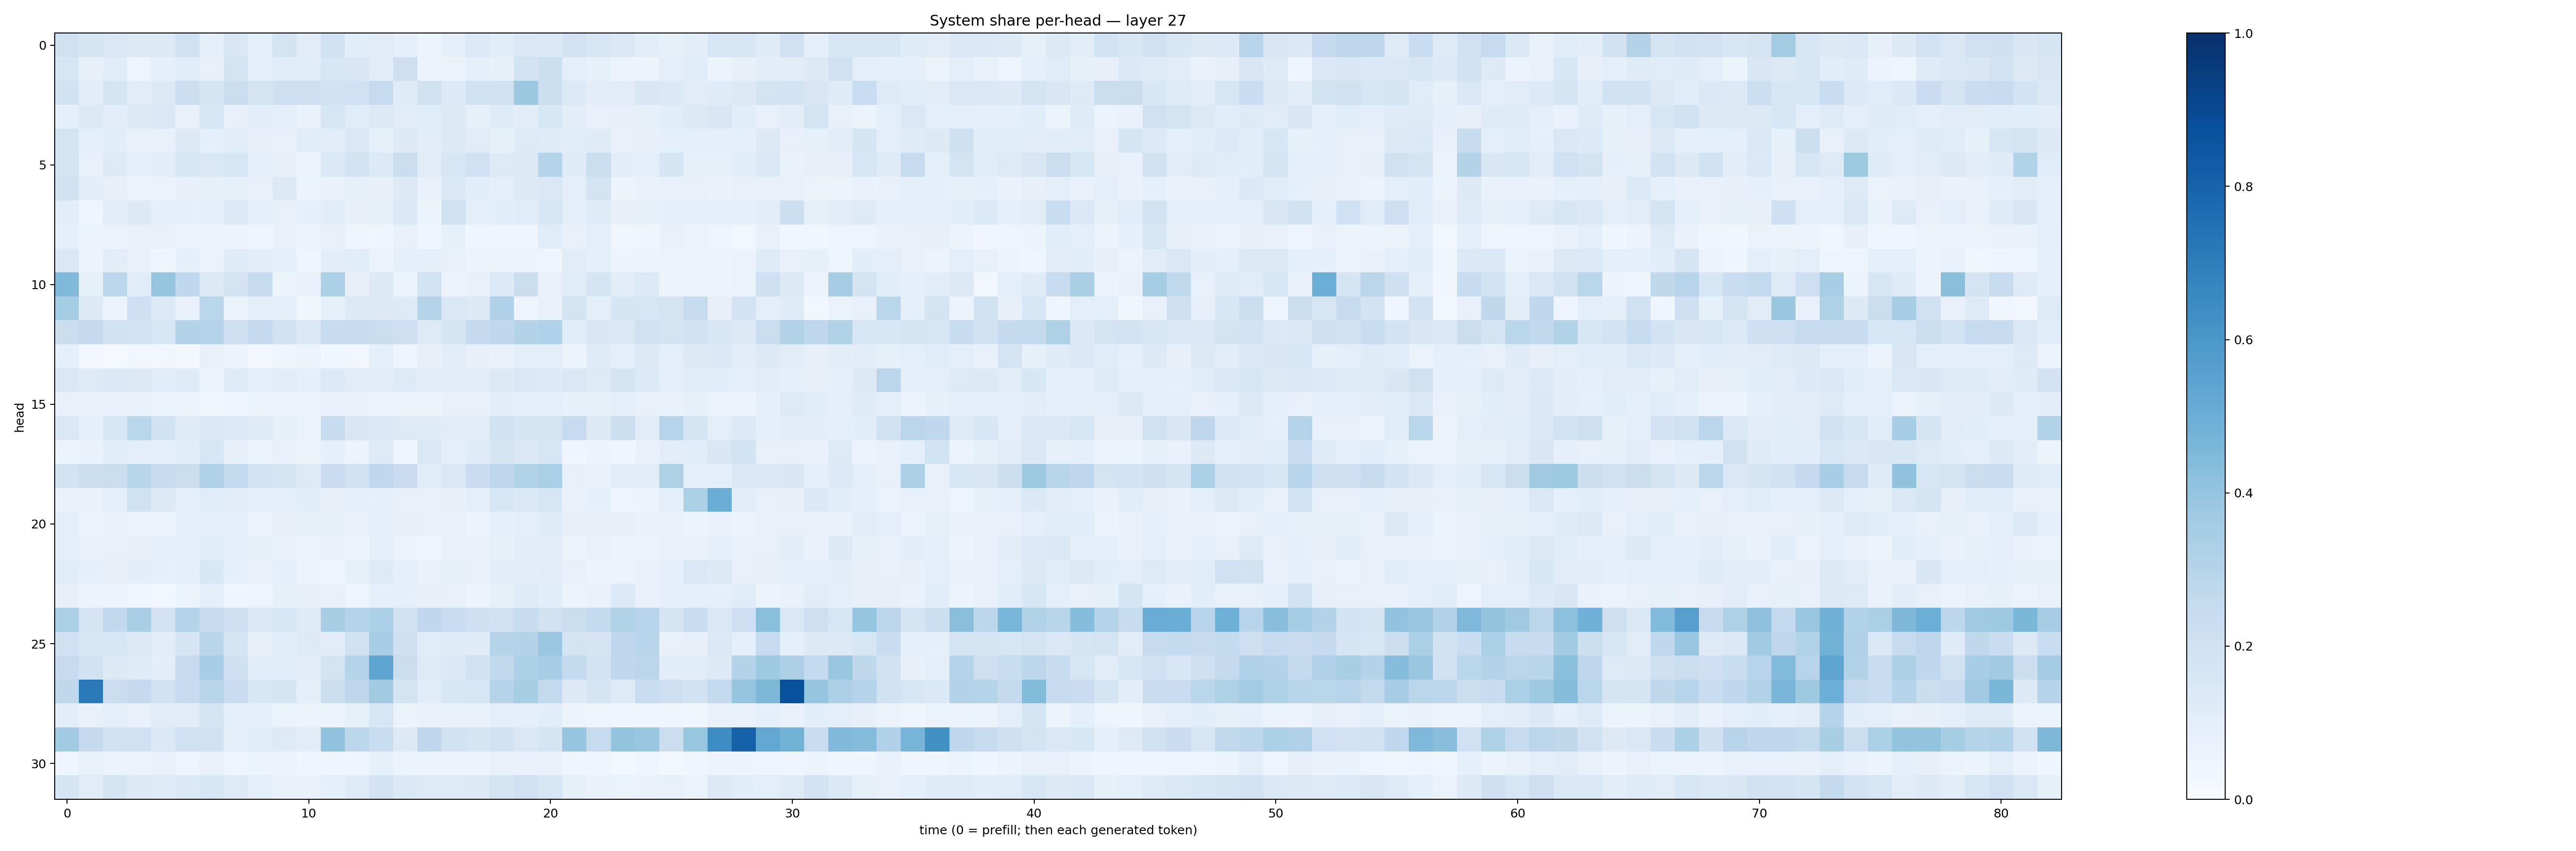

The table this chart was drawn from, first rows:
0.19915658, 0.16571994, 0.14310242, 0.12875806, 0.1302403, 0.19659473, 0.0907882, 0.15090978, 0.09417558, 0.17799851, 0.11053691, 0.19158708, 0.10929051, 0.11307044, 0.09177889, 0.059126884, 0.08875397, 0.13544327, 0.10888592, 0.14637327, 0.13912302, 0.1806953, 0.16244525, 0.14034027
0.1626, 0.08003, 0.1151, 0.04813, 0.08928, 0.1149, 0.07362, 0.1756, 0.1014, 0.1139, 0.1133, 0.1546, 0.1488, 0.1097, 0.2121, 0.05506, 0.06432, 0.08736, 0.08476, 0.1823, 0.2149, 0.09478, 0.08538, 0.05229
0.1887, 0.1046, 0.1667, 0.1104, 0.1303, 0.2168, 0.1668, 0.2195, 0.1794, 0.2138, 0.2117, 0.1923, 0.2028, 0.245, 0.1209, 0.1884, 0.136, 0.1958, 0.1966, 0.3753, 0.2173, 0.1335, 0.1051, 0.113
0.09293, 0.1277, 0.1051, 0.1316, 0.1436, 0.0748, 0.1592, 0.07072, 0.1033, 0.08886, 0.06892, 0.1569, 0.1168, 0.1305, 0.1128, 0.1148, 0.1303, 0.08214, 0.1206, 0.1036, 0.1551, 0.1053, 0.07416, 0.07997
0.1724, 0.08859, 0.1073, 0.07407, 0.07399, 0.1252, 0.08599, 0.1036, 0.08068, 0.07622, 0.1074, 0.1029, 0.1448, 0.08284, 0.1283, 0.1037, 0.1252, 0.1123, 0.08211, 0.1213, 0.1176, 0.1162, 0.1199, 0.07208
0.172, 0.07422, 0.1224, 0.09537, 0.1027, 0.1547, 0.1427, 0.1631, 0.09181, 0.0802, 0.05773, 0.1385, 0.183, 0.1329, 0.2221, 0.1125, 0.164, 0.2031, 0.1232, 0.1323, 0.2986, 0.1205, 0.2208, 0.1045
0.1932, 0.1051, 0.08071, 0.05937, 0.06557, 0.0787, 0.08565, 0.08386, 0.07791, 0.1304, 0.05983, 0.06956, 0.08264, 0.07881, 0.129, 0.07719, 0.1451, 0.1069, 0.09398, 0.1257, 0.1436, 0.09987, 0.1772, 0.05862
0.1028, 0.0398, 0.1098, 0.1284, 0.08912, 0.09321, 0.1015, 0.1354, 0.09389, 0.07488, 0.09243, 0.1164, 0.07999, 0.08401, 0.138, 0.06014, 0.203, 0.1001, 0.1075, 0.1156, 0.1568, 0.09631, 0.1187, 0.07845
0.09195, 0.05195, 0.06558, 0.0723, 0.07138, 0.0549, 0.05138, 0.05615, 0.04658, 0.07572, 0.05578, 0.07297, 0.04975, 0.04321, 0.07216, 0.04537, 0.08428, 0.04252, 0.04369, 0.04188, 0.1137, 0.07455, 0.09567, 0.03234
0.1441, 0.05819, 0.1029, 0.07288, 0.03931, 0.09049, 0.06564, 0.118, 0.1049, 0.09814, 0.04155, 0.1016, 0.1168, 0.06477, 0.08979, 0.08847, 0.07091, 0.06383, 0.06283, 0.0528, 0.05052, 0.1109, 0.08736, 0.05165
0.4481, 0.08429, 0.2781, 0.1151, 0.3948, 0.2662, 0.1288, 0.1728, 0.2464, 0.05147, 0.07617, 0.3288, 0.08152, 0.1252, 0.0658, 0.1857, 0.05654, 0.07315, 0.1365, 0.2212, 0.07276, 0.1169, 0.1712, 0.1026
0.3527, 0.1276, 0.06085, 0.2037, 0.133, 0.06871, 0.2886, 0.06623, 0.1009, 0.1006, 0.03841, 0.08374, 0.1303, 0.127, 0.1217, 0.2998, 0.1469, 0.132, 0.3195, 0.04777, 0.07409, 0.1728, 0.09558, 0.1683
0.2188, 0.2501, 0.1898, 0.1828, 0.1625, 0.307, 0.3046, 0.2094, 0.2531, 0.1878, 0.1424, 0.2381, 0.2349, 0.2198, 0.2129, 0.1238, 0.1692, 0.2513, 0.2672, 0.3079, 0.3198, 0.1156, 0.1488, 0.1427
0.09177, 0.02864, 0.01108, 0.02484, 0.02881, 0.02244, 0.07166, 0.05765, 0.02388, 0.04025, 0.05332, 0.03731, 0.02824, 0.08814, 0.04971, 0.07941, 0.1039, 0.0794, 0.07538, 0.09498, 0.1012, 0.06041, 0.1174, 0.09473
0.1459, 0.1233, 0.1399, 0.125, 0.1133, 0.1207, 0.05924, 0.1176, 0.09768, 0.1101, 0.08762, 0.1338, 0.1126, 0.1027, 0.1223, 0.1131, 0.1097, 0.1124, 0.1294, 0.145, 0.1364, 0.1409, 0.1248, 0.1768
0.07074, 0.06888, 0.07569, 0.07173, 0.05124, 0.05183, 0.03729, 0.04578, 0.0599, 0.06226, 0.06261, 0.06674, 0.06718, 0.06558, 0.06241, 0.06108, 0.07103, 0.07447, 0.1049, 0.1004, 0.09639, 0.08268, 0.08483, 0.1006
0.1442, 0.08766, 0.16, 0.287, 0.1947, 0.1185, 0.1428, 0.1346, 0.1228, 0.08512, 0.06268, 0.2383, 0.1494, 0.1466, 0.1239, 0.1211, 0.1114, 0.1096, 0.1889, 0.1642, 0.1741, 0.2458, 0.1306, 0.2171
0.05998, 0.06728, 0.1088, 0.1005, 0.09395, 0.1065, 0.1593, 0.08127, 0.066, 0.07789, 0.05338, 0.08994, 0.05659, 0.1238, 0.04911, 0.1477, 0.09606, 0.1196, 0.1708, 0.1472, 0.16, 0.04212, 0.06039, 0.04514
0.1861, 0.2155, 0.2192, 0.2892, 0.2394, 0.2245, 0.3169, 0.2547, 0.1848, 0.1703, 0.1223, 0.2279, 0.1981, 0.2686, 0.2301, 0.1145, 0.1406, 0.2288, 0.2746, 0.3137, 0.3358, 0.07133, 0.06963, 0.1026
0.06649, 0.06964, 0.09755, 0.1958, 0.1286, 0.08908, 0.1136, 0.1036, 0.09787, 0.1014, 0.1079, 0.081, 0.09662, 0.09144, 0.07402, 0.07312, 0.08109, 0.1008, 0.1595, 0.1452, 0.1568, 0.07172, 0.09152, 0.04914
0.09423, 0.06042, 0.06916, 0.06294, 0.05359, 0.08656, 0.08644, 0.09134, 0.05596, 0.08049, 0.08495, 0.08563, 0.06757, 0.09894, 0.08178, 0.07691, 0.06949, 0.05551, 0.08704, 0.0985, 0.1202, 0.08201, 0.07925, 0.08192
0.09525, 0.07143, 0.07465, 0.07916, 0.09312, 0.08975, 0.1069, 0.09845, 0.08389, 0.07494, 0.06172, 0.07303, 0.06149, 0.0879, 0.06321, 0.04954, 0.07067, 0.06765, 0.08255, 0.1016, 0.1039, 0.0625, 0.07186, 0.05302
0.116, 0.09309, 0.07944, 0.103, 0.08714, 0.09878, 0.153, 0.0903, 0.07546, 0.08913, 0.05578, 0.0506, 0.08432, 0.1247, 0.09562, 0.06651, 0.08398, 0.07771, 0.1036, 0.1028, 0.1128, 0.07257, 0.06118, 0.05854
0.08137, 0.05554, 0.05105, 0.03675, 0.02598, 0.06189, 0.09756, 0.03979, 0.04726, 0.0851, 0.08202, 0.07148, 0.0484, 0.09122, 0.08776, 0.08062, 0.07085, 0.05728, 0.08338, 0.1197, 0.1081, 0.06077, 0.06956, 0.1355
0.3321, 0.1715, 0.2649, 0.3385, 0.1816, 0.2974, 0.2367, 0.2136, 0.1435, 0.1581, 0.1186, 0.3428, 0.3013, 0.3284, 0.1877, 0.2685, 0.2332, 0.2053, 0.2003, 0.2349, 0.1948, 0.2243, 0.2566, 0.3138
0.2006, 0.1556, 0.1619, 0.1295, 0.1101, 0.1659, 0.2896, 0.1652, 0.07971, 0.1087, 0.1247, 0.1116, 0.1981, 0.3442, 0.2078, 0.1167, 0.1181, 0.1185, 0.297, 0.3067, 0.381, 0.1754, 0.1716, 0.275
0.246, 0.1906, 0.1288, 0.1208, 0.1036, 0.2449, 0.3446, 0.2041, 0.1061, 0.1086, 0.1029, 0.177, 0.3002, 0.5369, 0.2214, 0.1246, 0.1388, 0.1892, 0.2656, 0.3285, 0.3446, 0.2577, 0.1819, 0.2684
0.2697, 0.7119, 0.2251, 0.2522, 0.1909, 0.2486, 0.2928, 0.2297, 0.1553, 0.1705, 0.09495, 0.2243, 0.276, 0.3618, 0.177, 0.1161, 0.1554, 0.1598, 0.2994, 0.3407, 0.2599, 0.1303, 0.1641, 0.1231
0.1021, 0.07742, 0.09625, 0.07808, 0.1118, 0.11, 0.1713, 0.08892, 0.09283, 0.06608, 0.05515, 0.05379, 0.08421, 0.1628, 0.06321, 0.07734, 0.07506, 0.0761, 0.1002, 0.09161, 0.1069, 0.05797, 0.04744, 0.04255
0.3666, 0.2504, 0.1963, 0.2019, 0.1376, 0.2023, 0.198, 0.09667, 0.1151, 0.1212, 0.1118, 0.4043, 0.2803, 0.2323, 0.1312, 0.2761, 0.1928, 0.1646, 0.193, 0.1436, 0.1663, 0.3968, 0.2434, 0.4014
0.04482, 0.07086, 0.06135, 0.0642, 0.07555, 0.04752, 0.07197, 0.05047, 0.05097, 0.06255, 0.04047, 0.03998, 0.0392, 0.0853, 0.06231, 0.05891, 0.05739, 0.0623, 0.07433, 0.0674, 0.06794, 0.03934, 0.04127, 0.02381
0.1691, 0.111, 0.1678, 0.1256, 0.118, 0.1403, 0.1567, 0.1214, 0.09763, 0.06933, 0.06916, 0.08635, 0.1241, 0.1803, 0.1385, 0.1227, 0.1246, 0.1291, 0.1766, 0.1995, 0.162, 0.08474, 0.06752, 0.0641
